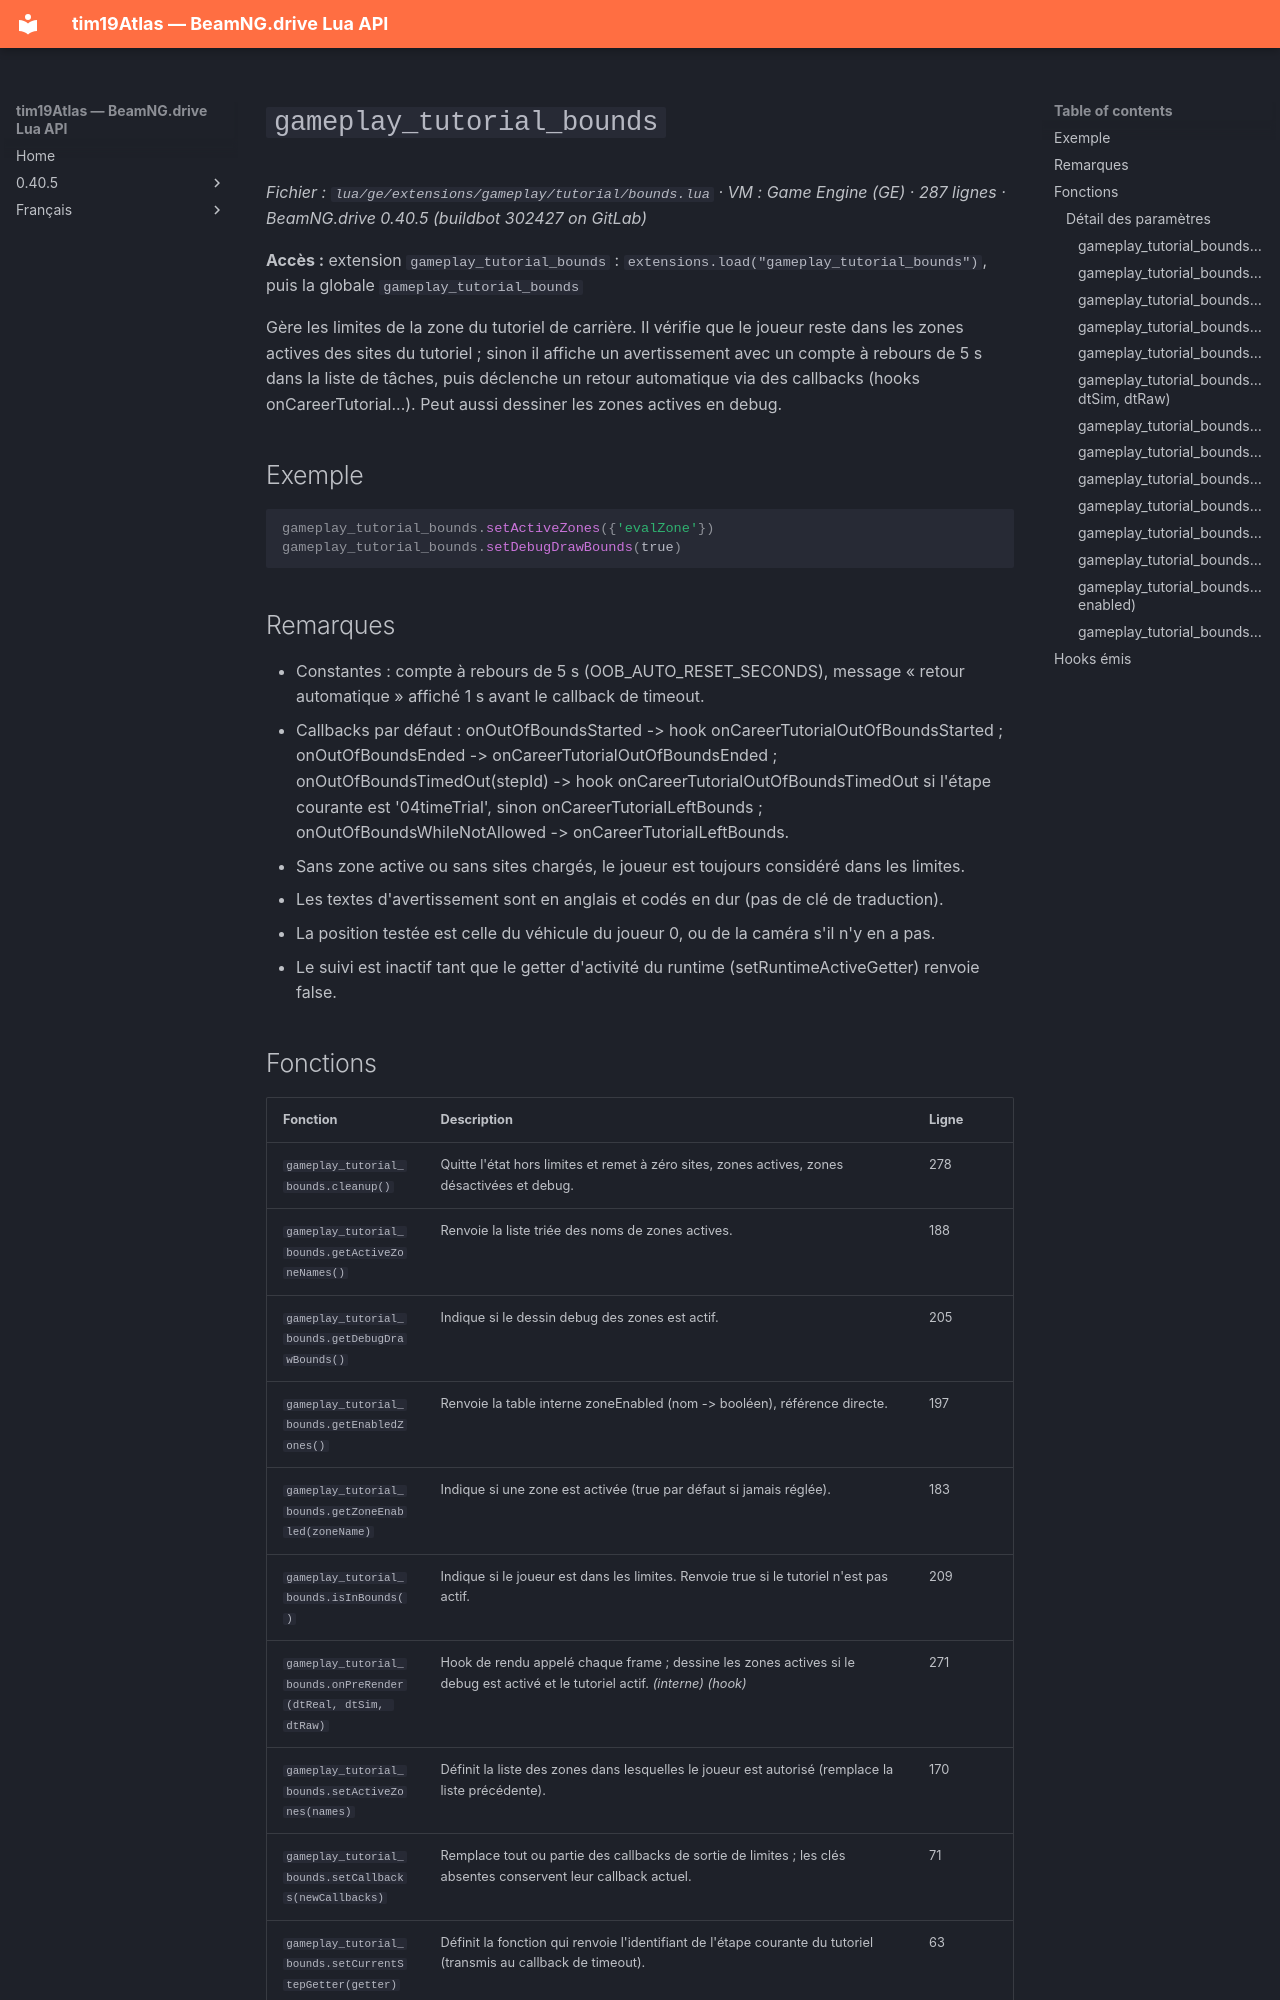

repository: Tim0219800/beamng-lua-atlas · page: fr/0.40.5/ge/extensions/gameplay/tutorial/bounds.html · generator: mkdocs

# `gameplay_tutorial_bounds`

*Fichier : `lua/ge/extensions/gameplay/tutorial/bounds.lua` · VM : Game Engine (GE) · 287 lignes · BeamNG.drive 0.40.5 (buildbot 302427 on GitLab)*

**Accès :** extension `gameplay_tutorial_bounds` : `extensions.load("gameplay_tutorial_bounds")`, puis la globale `gameplay_tutorial_bounds`

Gère les limites de la zone du tutoriel de carrière. Il vérifie que le joueur reste dans les zones actives des sites du tutoriel ; sinon il affiche un avertissement avec un compte à rebours de 5 s dans la liste de tâches, puis déclenche un retour automatique via des callbacks (hooks onCareerTutorial...). Peut aussi dessiner les zones actives en debug.

## Exemple

```lua
gameplay_tutorial_bounds.setActiveZones({'evalZone'})
gameplay_tutorial_bounds.setDebugDrawBounds(true)
```

## Remarques

- Constantes : compte à rebours de 5 s (OOB_AUTO_RESET_SECONDS), message « retour automatique » affiché 1 s avant le callback de timeout.
- Callbacks par défaut : onOutOfBoundsStarted -> hook onCareerTutorialOutOfBoundsStarted ; onOutOfBoundsEnded -> onCareerTutorialOutOfBoundsEnded ; onOutOfBoundsTimedOut(stepId) -> hook onCareerTutorialOutOfBoundsTimedOut si l'étape courante est '04timeTrial', sinon onCareerTutorialLeftBounds ; onOutOfBoundsWhileNotAllowed -> onCareerTutorialLeftBounds.
- Sans zone active ou sans sites chargés, le joueur est toujours considéré dans les limites.
- Les textes d'avertissement sont en anglais et codés en dur (pas de clé de traduction).
- La position testée est celle du véhicule du joueur 0, ou de la caméra s'il n'y en a pas.
- Le suivi est inactif tant que le getter d'activité du runtime (setRuntimeActiveGetter) renvoie false.
